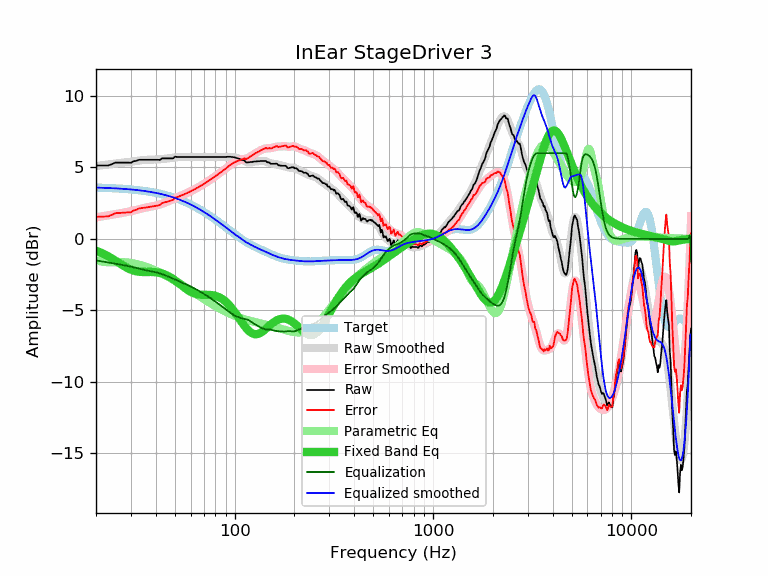

The file beside this chart, header and first rows:
frequency, raw, error, smoothed, error_smoothed, equalization, parametric_eq, equalized_raw, equalized_smoothed, target
20, 5.14, 1.55, 5.10, 1.51, -1.51, -0.83, 3.63, 3.59, 3.59
21, 5.14, 1.56, 5.14, 1.56, -1.56, -0.94, 3.58, 3.58, 3.58
22, 5.14, 1.56, 5.18, 1.60, -1.60, -1.07, 3.54, 3.57, 3.57
23, 5.14, 1.58, 5.21, 1.65, -1.65, -1.21, 3.49, 3.56, 3.56
24, 5.23, 1.68, 5.25, 1.69, -1.69, -1.36, 3.54, 3.55, 3.55
25, 5.34, 1.80, 5.27, 1.73, -1.73, -1.51, 3.60, 3.54, 3.54
26, 5.34, 1.81, 5.30, 1.77, -1.77, -1.66, 3.56, 3.53, 3.53
27, 5.34, 1.83, 5.33, 1.81, -1.81, -1.81, 3.53, 3.51, 3.51
28, 5.34, 1.84, 5.35, 1.85, -1.85, -1.94, 3.48, 3.50, 3.50
29, 5.34, 1.86, 5.38, 1.90, -1.90, -2.06, 3.44, 3.48, 3.48
30, 5.33, 1.87, 5.41, 1.94, -1.94, -2.15, 3.39, 3.46, 3.46
31, 5.44, 1.99, 5.43, 1.99, -1.99, -2.22, 3.45, 3.44, 3.44
32, 5.47, 2.04, 5.46, 2.04, -2.04, -2.27, 3.43, 3.42, 3.42
33, 5.54, 2.14, 5.49, 2.09, -2.09, -2.30, 3.45, 3.40, 3.40
34, 5.54, 2.16, 5.51, 2.13, -2.13, -2.32, 3.41, 3.38, 3.38
35, 5.54, 2.18, 5.53, 2.17, -2.17, -2.32, 3.37, 3.36, 3.36
36, 5.54, 2.21, 5.54, 2.20, -2.20, -2.32, 3.34, 3.33, 3.33
37, 5.54, 2.23, 5.54, 2.23, -2.23, -2.31, 3.31, 3.31, 3.31
38, 5.54, 2.26, 5.55, 2.26, -2.26, -2.31, 3.27, 3.28, 3.28
39, 5.54, 2.29, 5.55, 2.30, -2.30, -2.32, 3.24, 3.25, 3.25
40, 5.54, 2.32, 5.56, 2.33, -2.33, -2.33, 3.21, 3.22, 3.22
41, 5.54, 2.35, 5.56, 2.37, -2.37, -2.35, 3.17, 3.19, 3.19
42, 5.53, 2.37, 5.58, 2.41, -2.41, -2.38, 3.11, 3.16, 3.16
43, 5.64, 2.51, 5.59, 2.46, -2.46, -2.42, 3.18, 3.13, 3.13
44, 5.64, 2.54, 5.61, 2.51, -2.51, -2.47, 3.13, 3.09, 3.09
45, 5.64, 2.58, 5.62, 2.56, -2.56, -2.52, 3.08, 3.06, 3.06
46, 5.64, 2.62, 5.64, 2.62, -2.62, -2.59, 3.02, 3.02, 3.02
47, 5.64, 2.65, 5.66, 2.67, -2.67, -2.66, 2.97, 2.99, 2.99
48, 5.64, 2.69, 5.67, 2.73, -2.73, -2.73, 2.91, 2.95, 2.95
49, 5.64, 2.73, 5.69, 2.78, -2.78, -2.82, 2.86, 2.91, 2.91
50, 5.76, 2.89, 5.70, 2.84, -2.84, -2.90, 2.92, 2.87, 2.87
51, 5.74, 2.91, 5.72, 2.89, -2.89, -2.99, 2.85, 2.82, 2.82
52, 5.74, 2.96, 5.73, 2.95, -2.95, -3.08, 2.79, 2.78, 2.78
53, 5.74, 3.00, 5.74, 3.00, -3.00, -3.17, 2.74, 2.74, 2.74
54, 5.74, 3.05, 5.74, 3.05, -3.05, -3.26, 2.69, 2.69, 2.69
55, 5.74, 3.09, 5.74, 3.10, -3.10, -3.35, 2.64, 2.65, 2.65
56, 5.74, 3.14, 5.74, 3.14, -3.14, -3.43, 2.60, 2.60, 2.60
57, 5.74, 3.18, 5.74, 3.19, -3.19, -3.51, 2.55, 2.55, 2.55
58, 5.74, 3.23, 5.74, 3.23, -3.23, -3.58, 2.50, 2.51, 2.51
59, 5.74, 3.28, 5.74, 3.28, -3.28, -3.65, 2.46, 2.46, 2.46
60, 5.74, 3.33, 5.74, 3.33, -3.33, -3.70, 2.41, 2.41, 2.41
61, 5.74, 3.38, 5.74, 3.38, -3.38, -3.75, 2.36, 2.36, 2.36
62, 5.74, 3.43, 5.74, 3.43, -3.43, -3.80, 2.31, 2.31, 2.31
63, 5.74, 3.48, 5.74, 3.48, -3.48, -3.83, 2.26, 2.26, 2.26
64, 5.74, 3.53, 5.74, 3.53, -3.53, -3.86, 2.21, 2.21, 2.21
65, 5.74, 3.59, 5.74, 3.59, -3.59, -3.88, 2.15, 2.15, 2.15
66, 5.74, 3.64, 5.74, 3.64, -3.64, -3.89, 2.10, 2.10, 2.10
67, 5.74, 3.69, 5.74, 3.69, -3.69, -3.90, 2.05, 2.05, 2.05
68, 5.74, 3.74, 5.74, 3.74, -3.74, -3.91, 1.99, 1.99, 1.99
69, 5.74, 3.80, 5.74, 3.80, -3.80, -3.91, 1.94, 1.94, 1.94
70, 5.74, 3.85, 5.74, 3.85, -3.85, -3.92, 1.89, 1.89, 1.89
71, 5.74, 3.91, 5.74, 3.91, -3.91, -3.92, 1.83, 1.83, 1.83
72, 5.74, 3.96, 5.74, 3.96, -3.96, -3.92, 1.78, 1.78, 1.78
73, 5.74, 4.01, 5.74, 4.01, -4.01, -3.92, 1.73, 1.73, 1.73
74, 5.74, 4.07, 5.74, 4.07, -4.07, -3.92, 1.67, 1.67, 1.67
75, 5.74, 4.12, 5.74, 4.12, -4.12, -3.92, 1.62, 1.62, 1.62
76, 5.74, 4.18, 5.74, 4.18, -4.18, -3.93, 1.56, 1.56, 1.56
77, 5.74, 4.23, 5.74, 4.23, -4.23, -3.94, 1.51, 1.51, 1.51
78, 5.74, 4.29, 5.74, 4.29, -4.29, -3.95, 1.45, 1.45, 1.45
79, 5.74, 4.34, 5.74, 4.34, -4.34, -3.97, 1.40, 1.40, 1.40
... 553 more rows
